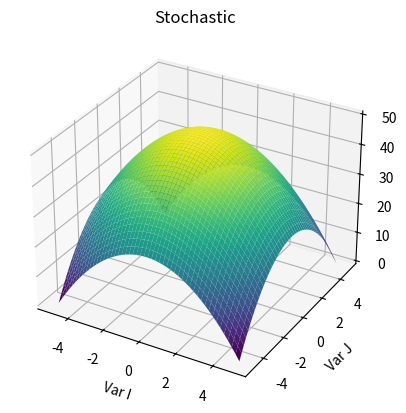

Python code for this plot:
"""
This script is a clear example of 3D surface plotting in Python.
It calculates values using a user-defined function and visualizes these values in three dimensions.
This is useful in various fields for visualizing the relationships between two independent variables and their impact on a dependent variable.
"""

import numpy as np  # Import numpy for numerical operations.
import matplotlib.pyplot as plt  # Import matplotlib for plotting.

# Define the function to be plotted.
def f(i, j):
    return 50 - (i ** 2 + j ** 2)  # Function returns value based on i and j.

# Set the intervals for x and y.
x_intervals = np.linspace(-5, 5, 50)  # Generate 50 points between -5 and 5 for x.
y_intervals = np.linspace(-5, 5, 50)  # Generate 50 points between -5 and 5 for y.

# Create meshgrid for plotting.
x, y = np.meshgrid(x_intervals, y_intervals)  # Create a meshgrid for x and y values.

# Calculate z values using the function.
z = f(x, y)  # Apply the function to each combination of x and y.
print(z)  # Print the calculated z values.

# Set up the figure and 3D axis for plotting.
fig = plt.figure()  # Create a new figure.
ax = plt.axes(projection='3d')  # Add 3D axes to the figure.

# Plot the surface.
ax.plot_surface(x, y, z, cmap='viridis')  # Create a surface plot with viridis color map.
ax.set_xlabel('Var I')  # Label for the x-axis.
ax.set_ylabel('Var J')  # Label for the y-axis.
ax.set_zlabel('Value')  # Label for the z-axis.

ax.set_title('Stochastic')  # Title for the plot.

# ax.view_init(60, 35)  # Uncomment to set the viewing angle.

# Display the plot.
plt.show()  # Show the plot in a window.
